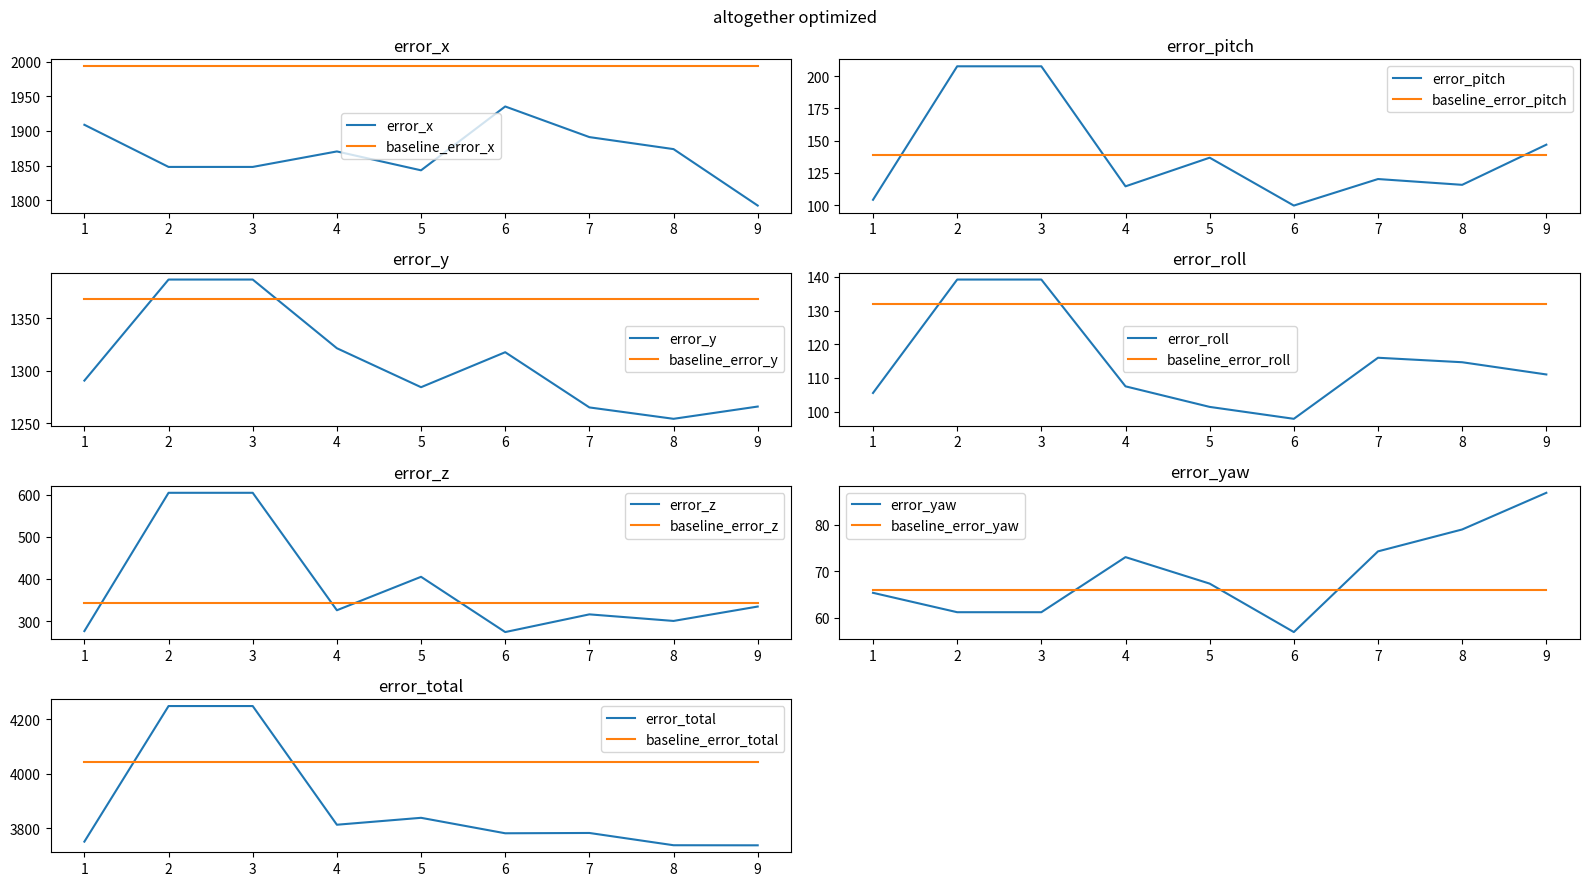

Reproduce this figure in Python.
import matplotlib.pyplot as plt
import numpy as np

step = np.array([1, 2, 3, 4, 5, 6, 7, 8, 9])

error_x = np.array(
    [
        1908.9405494623122,
        1848.1344556170377,
        1848.1344556170377,
        1870.4794009209343,
        1843.2403512178796,
        1935.3597164448524,
        1891.1844079971481,
        1873.8331789990964,
        1792.3739467888947
    ]
)
error_y = np.array(
    [
        1290.68444953083,
        1387.1074346823566,
        1387.1074346823566,
        1321.565827881858,
        1284.38813843949,
        1317.7687039379903,
        1265.0828480622083,
        1254.2207829187478,
        1265.92369436133
    ]
)
error_z = np.array(
    [
        276.1678731980223,
        604.4172501679773,
        604.4172501679773,
        325.6037301779098,
        405.0049397144844,
        273.8315786101538,
        315.84455300160386,
        300.24381004522365,
        334.4066046270297
    ]
)
error_pitch = np.array(
    [
        104.1905878505518,
        207.5377584400754,
        207.5377584400754,
        114.61094944378414,
        136.78576598859965,
        99.71643286819636,
        120.25278269550341,
        115.769136962109,
        146.85289124090744
    ]
)
error_roll = np.array(
    [
        105.51479506982187,
        139.2111931157509,
        139.2111931157509,
        107.48635313895113,
        101.38077528183916,
        97.84167996921832,
        115.9809550186138,
        114.64909081120913,
        111.0176374170081
    ]
)
error_yaw = np.array(
    [
        65.38867219110827,
        61.2364649552929,
        61.2364649552929,
        73.03860355221772,
        67.36043921078277,
        56.98243362974385,
        74.26954782141596,
        78.96053007393893,
        86.81646103420636
    ]
)
error_total = np.array(
    [
        3750.886927302646,
        4247.64455697849,
        4247.64455697849,
        3812.784865115655,
        3838.1604098530756,
        3781.500545460155,
        3782.6150945964932,
        3737.676529810325,
        3737.3912354693766
    ]
)

baseline_error_x = 1993.3467554367285
baseline_error_y = 1368.8073792470382
baseline_error_z = 342.43206085548263
baseline_error_pitch = 138.61825671133388
baseline_error_roll = 131.9903733928769
baseline_error_yaw = 65.97398584929006
baseline_error_total = 4041.1688114927497


plt.figure(figsize=(16, 9))
plt.suptitle("altogether optimized")

plt.subplot(4, 2, 1)
plt.plot(step, error_x, label="error_x")
plt.plot(step, baseline_error_x * np.ones_like(step), label="baseline_error_x")
plt.title("error_x")
plt.legend()

plt.subplot(4, 2, 2)
plt.plot(step, error_pitch, label="error_pitch")
plt.plot(step, baseline_error_pitch * np.ones_like(step), label="baseline_error_pitch")
plt.title("error_pitch")
plt.legend()

plt.subplot(4, 2, 3)
plt.plot(step, error_y, label="error_y")
plt.plot(step, baseline_error_y * np.ones_like(step), label="baseline_error_y")
plt.title("error_y")
plt.legend()

plt.subplot(4, 2, 4)
plt.plot(step, error_roll, label="error_roll")
plt.plot(step, baseline_error_roll * np.ones_like(step), label="baseline_error_roll")
plt.title("error_roll")
plt.legend()

plt.subplot(4, 2, 5)
plt.plot(step, error_z, label="error_z")
plt.plot(step, baseline_error_z * np.ones_like(step), label="baseline_error_z")
plt.title("error_z")
plt.legend()

plt.subplot(4, 2, 6)
plt.plot(step, error_yaw, label="error_yaw")
plt.plot(step, baseline_error_yaw * np.ones_like(step), label="baseline_error_yaw")
plt.title("error_yaw")
plt.legend()

plt.subplot(4, 2, 7)
plt.plot(step, error_total, label="error_total")
plt.plot(step, baseline_error_total * np.ones_like(step), label="baseline_error_total")
plt.title("error_total")
plt.legend()

plt.tight_layout()  # 自动调整子图之间的间距
plt.show()
